Run: headless pygame with SDL's dummy video driver; simulated clock (each Clock.tick advances the game by its frame time, no real sleeping); random seed 0; keys injected as events and as key.get_pressed() state; no mouse input.
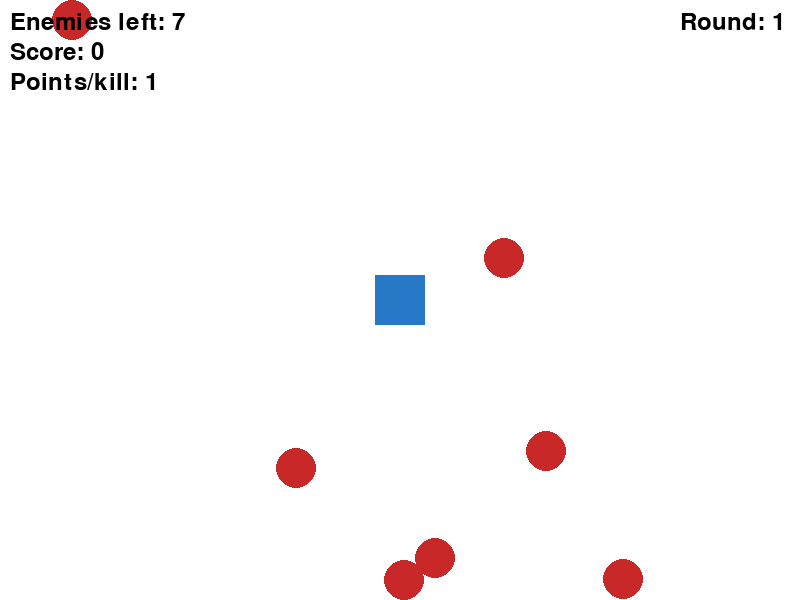
Frame 1 of 4 · flips 1–60 · no input
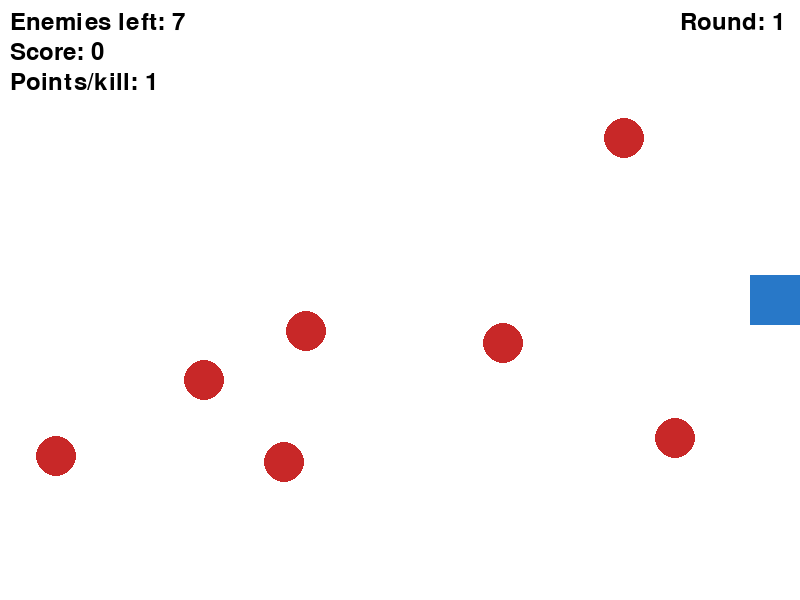
Frame 2 of 4 · flips 61–180 · tapped SPACE, RETURN · held RIGHT (→), D
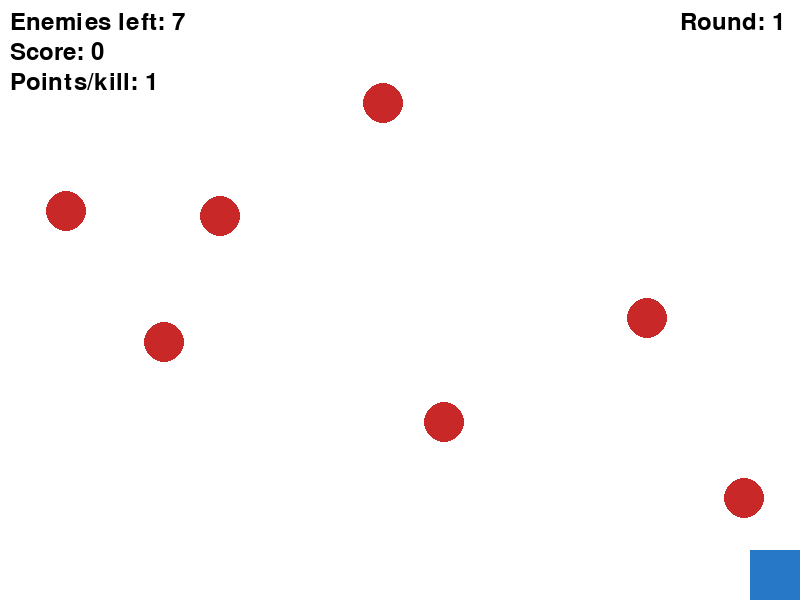
Frame 3 of 4 · flips 181–300 · held DOWN (↓), S
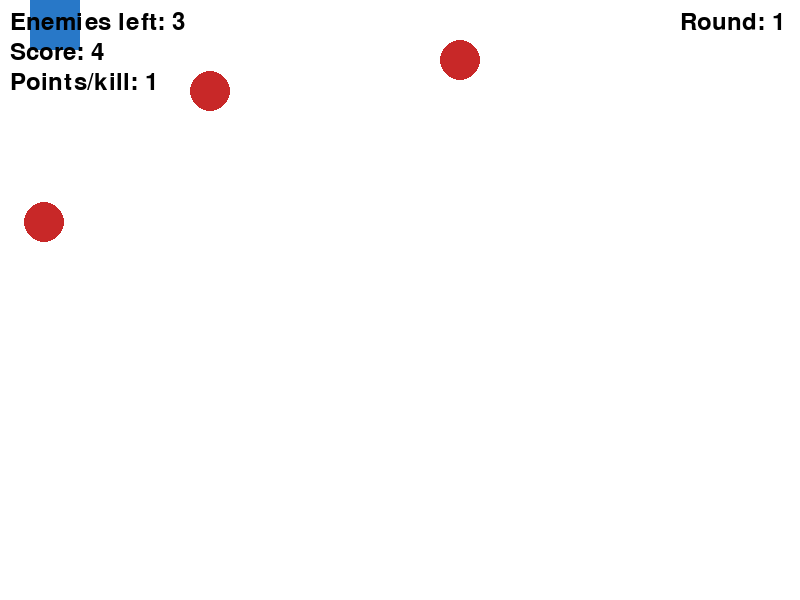
Frame 4 of 4 · flips 301–420 · held LEFT (←), A, UP (↑), W

The pygame program that drew these frames:

import pygame
import random

# Simple demo: 1 player sprite, 7 enemy sprites. When an enemy collides with the player, the enemy is removed.
# Requires: pip install pygame

SCREEN_WIDTH = 800
SCREEN_HEIGHT = 600
FPS = 60

WHITE = (255, 255, 255)
RED = (200, 40, 40)
BLUE = (40, 120, 200)

# Scoring configuration
POINTS_PER_KILL = 1  # base points awarded per enemy
USE_ROUND_MULTIPLIER = False  # if True, awarded points = POINTS_PER_KILL * round_num

class Player(pygame.sprite.Sprite):
    def __init__(self, pos):
        super().__init__()
        self.image = pygame.Surface((50, 50), pygame.SRCALPHA)
        pygame.draw.rect(self.image, BLUE, (0, 0, 50, 50))
        self.rect = self.image.get_rect(center=pos)
        self.speed = 6

    def update(self, keys_pressed):
        dx = (keys_pressed[pygame.K_RIGHT] - keys_pressed[pygame.K_LEFT]) * self.speed
        dy = (keys_pressed[pygame.K_DOWN] - keys_pressed[pygame.K_UP]) * self.speed
        self.rect.x += dx
        self.rect.y += dy
        # Keep inside screen
        self.rect.clamp_ip(pygame.Rect(0, 0, SCREEN_WIDTH, SCREEN_HEIGHT))


class Enemy(pygame.sprite.Sprite):
    def __init__(self, pos):
        super().__init__()
        self.image = pygame.Surface((40, 40), pygame.SRCALPHA)
        pygame.draw.circle(self.image, RED, (20, 20), 20)
        self.rect = self.image.get_rect(center=pos)
        self.vx = random.choice([-3, -2, -1, 1, 2, 3])
        self.vy = random.choice([-3, -2, -1, 1, 2, 3])

    def update(self):
        self.rect.x += self.vx
        self.rect.y += self.vy
        # bounce on screen edges
        if self.rect.left < 0 or self.rect.right > SCREEN_WIDTH:
            self.vx = -self.vx
        if self.rect.top < 0 or self.rect.bottom > SCREEN_HEIGHT:
            self.vy = -self.vy


def spawn_enemies(count, enemies, all_sprites, round_num):
    """Spawn `count` enemies and scale their speed by round number."""
    for _ in range(count):
        pos = (random.randint(50, SCREEN_WIDTH - 50), random.randint(50, SCREEN_HEIGHT - 50))
        e = Enemy(pos)
        factor = 1 + (round_num - 1) * 0.1
        e.vx *= factor
        e.vy *= factor
        enemies.add(e)
        all_sprites.add(e)


def main():
    pygame.init()
    screen = pygame.display.set_mode((SCREEN_WIDTH, SCREEN_HEIGHT))
    pygame.display.set_caption("Collision Demo: Kill enemy on contact")
    clock = pygame.time.Clock()

    # Sprite groups
    all_sprites = pygame.sprite.Group()
    enemies = pygame.sprite.Group()

    # Create player in center
    player = Player((SCREEN_WIDTH // 2, SCREEN_HEIGHT // 2))
    all_sprites.add(player)

    # Rounds setup
    round_num = 1
    start_enemy_count = 7
    enemy_count = start_enemy_count
    score = 0

    spawn_enemies(enemy_count, enemies, all_sprites, round_num)

    running = True
    font = pygame.font.SysFont(None, 36)

    while running:
        dt = clock.tick(FPS)
        for event in pygame.event.get():
            if event.type == pygame.QUIT:
                running = False

        keys = pygame.key.get_pressed()
        player.update(keys)
        enemies.update()

        # Collision detection: if enemy collides with player -> remove (kill) that enemy
        collided = pygame.sprite.spritecollide(player, enemies, dokill=True)
        # dokill=True will call kill() on each enemy collided, removing it from groups
        if collided:
            multiplier = round_num if USE_ROUND_MULTIPLIER else 1
            points = POINTS_PER_KILL * multiplier
            score += len(collided) * points

        # Draw
        screen.fill(WHITE)
        all_sprites.draw(screen)

        # Show remaining enemies, round, score, and points-per-kill
        text = font.render(f"Enemies left: {len(enemies)}", True, (0, 0, 0))
        screen.blit(text, (10, 10))

        score_text = font.render(f"Score: {score}", True, (0, 0, 0))
        screen.blit(score_text, (10, 40))

        ppk_text = font.render(f"Points/kill: {POINTS_PER_KILL}{' x round' if USE_ROUND_MULTIPLIER else ''}", True, (0, 0, 0))
        screen.blit(ppk_text, (10, 70))

        round_text = font.render(f"Round: {round_num}", True, (0, 0, 0))
        screen.blit(round_text, (SCREEN_WIDTH - 120, 10))

        if len(enemies) == 0:
            # Short inter-round pause with message, then start next round (increase difficulty)
            msg = font.render(f"Round {round_num} cleared! Next round starting...", True, (0, 150, 0))
            screen.blit(msg, (SCREEN_WIDTH // 2 - msg.get_width() // 2, SCREEN_HEIGHT // 2))
            pygame.display.flip()
            # wait while still processing quit events
            wait_time = 1000  # ms
            start_wait = pygame.time.get_ticks()
            while pygame.time.get_ticks() - start_wait < wait_time:
                for event in pygame.event.get():
                    if event.type == pygame.QUIT:
                        running = False
                pygame.time.delay(50)
            if not running:
                break
            # prepare next round
            round_num += 1
            enemy_count = min(start_enemy_count + (round_num - 1), 30)  # cap enemies at 30
            spawn_enemies(enemy_count, enemies, all_sprites, round_num)

        pygame.display.flip()

    pygame.quit()


if __name__ == "__main__":
    main()
